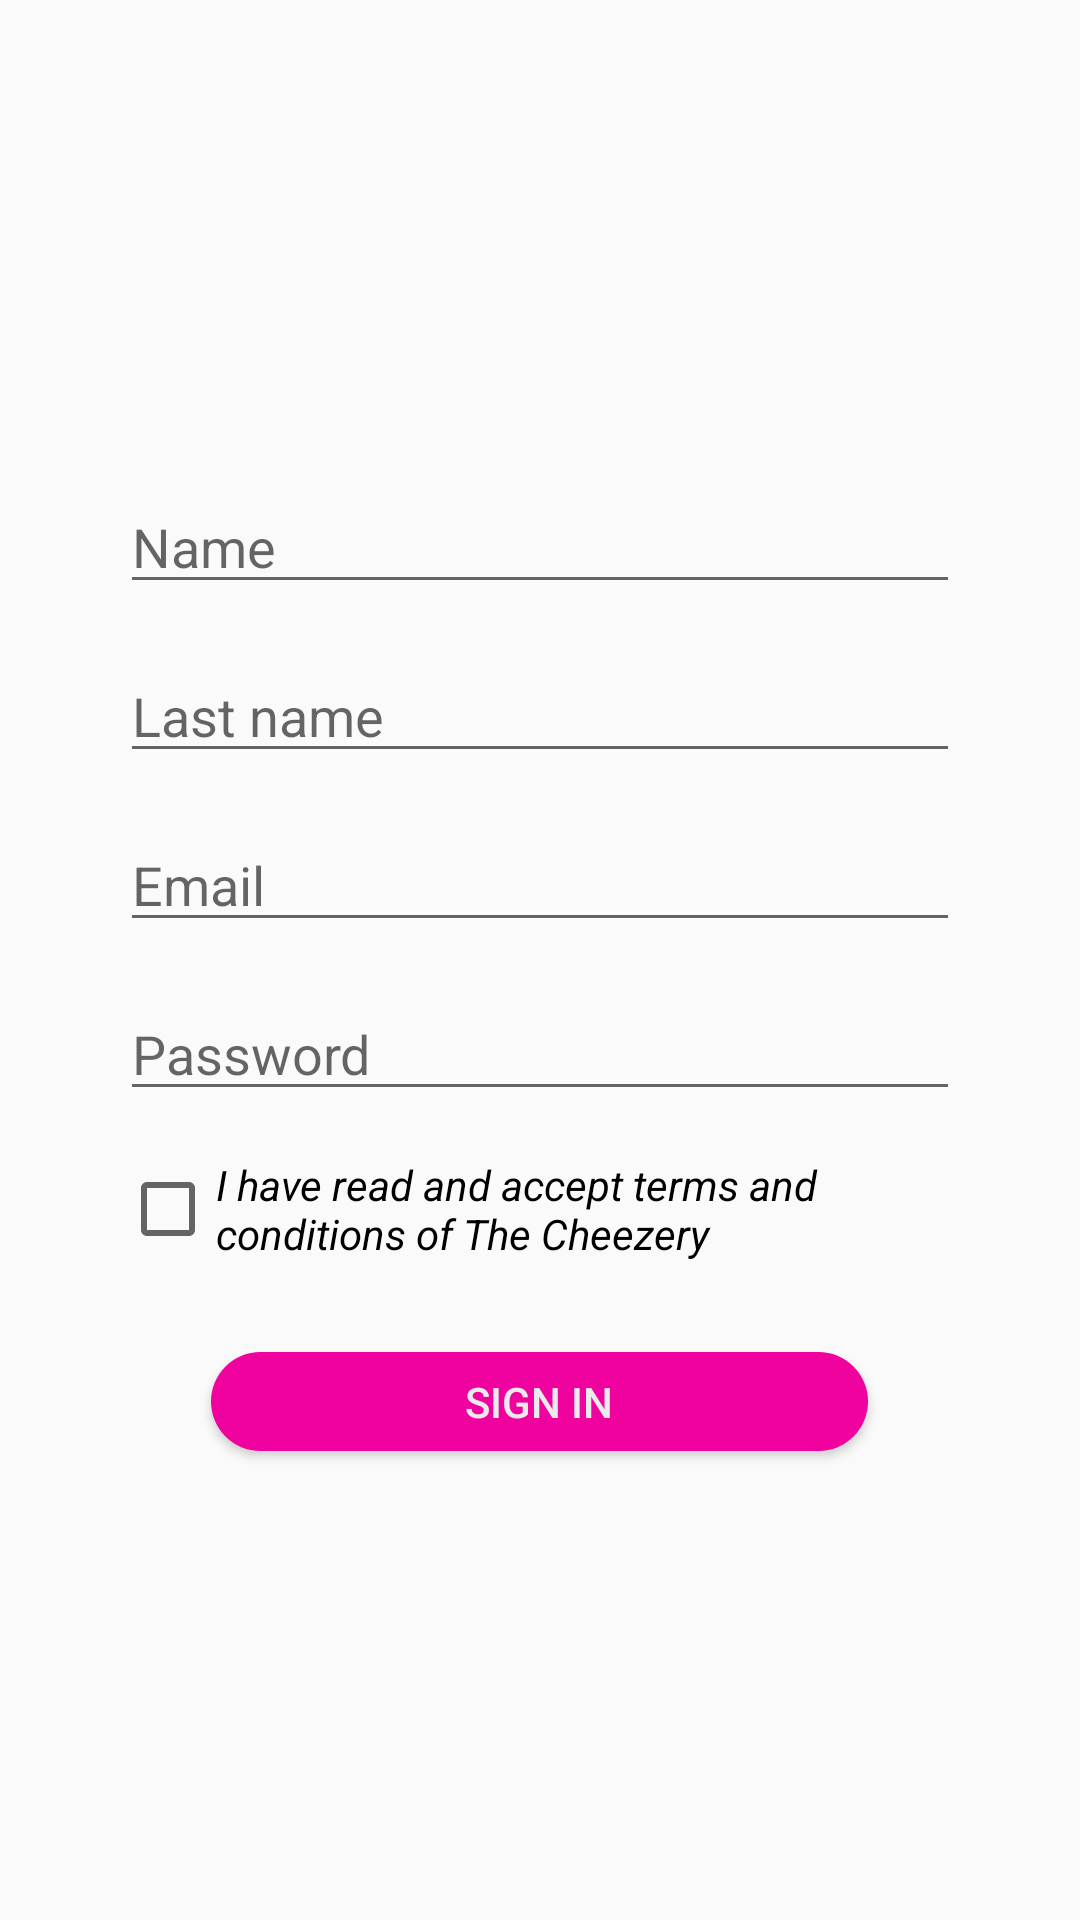

Android layout source for this screen:
<!-- AndroidManifest.xml: application theme AppTheme -->
<!-- res/layout/activity_register.xml -->
<?xml version="1.0" encoding="utf-8"?>
<LinearLayout
        xmlns:android="http://schemas.android.com/apk/res/android"
        xmlns:tools="http://schemas.android.com/tools"
        xmlns:app="http://schemas.android.com/apk/res-auto"
        android:layout_width="match_parent"
        android:orientation="vertical"
        android:paddingHorizontal="40dp"
        android:layout_height="match_parent"
        tools:context=".RegisterActivity">

    <ImageView
            android:layout_width="215dp"
            android:layout_height="65dp"
            android:src="@drawable/hello"
            android:layout_marginTop="40dp"
            android:layout_marginBottom="40dp"
            android:layout_gravity="center_horizontal"
    />
    <EditText android:layout_width="match_parent"
              android:layout_height="wrap_content"
              android:layout_marginTop="@dimen/input_margin"
              android:hint="@string/name"
              android:inputType="textPersonName"

    />
    <EditText
            android:id="@+id/etLastName"
            android:layout_marginTop="@dimen/input_margin"
            android:layout_width="match_parent"
            android:layout_height="wrap_content"
            android:inputType ="textPersonName"
            android:hint="@string/last_name" />
    <EditText
            android:id="@+id/etEmail"
            android:layout_marginTop="@dimen/input_margin"
            android:layout_width="match_parent"
            android:layout_height="wrap_content"
            android:inputType ="textEmailAddress"
            android:hint="@string/email" />
    <EditText
            android:id="@+id/etPassword"
            android:layout_marginTop="@dimen/input_margin"
            android:layout_width="match_parent"
            android:layout_height="wrap_content"
            android:inputType ="textPassword"
            android:hint="@string/password" />
    <CheckBox
            android:id="@+id/cbAlgo"
            android:layout_width="wrap_content"
            android:layout_height="wrap_content"
            android:layout_centerHorizontal="true"
            android:textStyle="italic"
            android:layout_marginTop="@dimen/input_margin"
            android:layout_centerVertical="true"
            android:text="@string/terms" />

    <Button
            android:layout_width="219dp"
            android:layout_height="33dp"
            android:layout_marginTop="30dp"
            android:background = "@drawable/round_button"
            android:text="@string/sign_in"
            android:layout_gravity="center_horizontal"
            android:textColor = "@color/dusty_white"
            android:id="@+id/btnSignIn"

    />

</LinearLayout>
<!-- resources referenced by this layout -->
<resources>
  <color name="dusty_white">#ebebeb</color>
  <dimen name="input_margin">15dp</dimen>
  <!-- drawable round_button (drawable) -->
  <?xml version="1.0" encoding="utf-8"?>
  <selector xmlns:android="http://schemas.android.com/apk/res/android">
  
      <item>
                  <shape android:shape="rectangle">
                      <solid android:color="@color/last_pink" />
                      <corners android:radius="40dp"/>
                  </shape>
      </item>
  
  </selector>
  <string name="email">Email</string>
  <string name="last_name">Last name</string>
  <string name="name">Name</string>
  <string name="password">Password</string>
  <string name="sign_in">Sign in</string>
  <string name="terms">I have read and accept terms and conditions of The Cheezery</string>
  <style name="AppTheme" parent="Theme.AppCompat.Light.DarkActionBar">
          
          <item name="colorPrimary">@color/very_purple</item>
          <item name="colorPrimaryDark">@color/purple_gray</item>
  
          <item name="colorAccent">@color/pinky</item>
      </style>
  <color name="last_pink">#ef029d</color>
  <color name="very_purple">#97397d</color>
  <color name="purple_gray">#644b5e</color>
  <color name="pinky">#c50390</color>
</resources>
